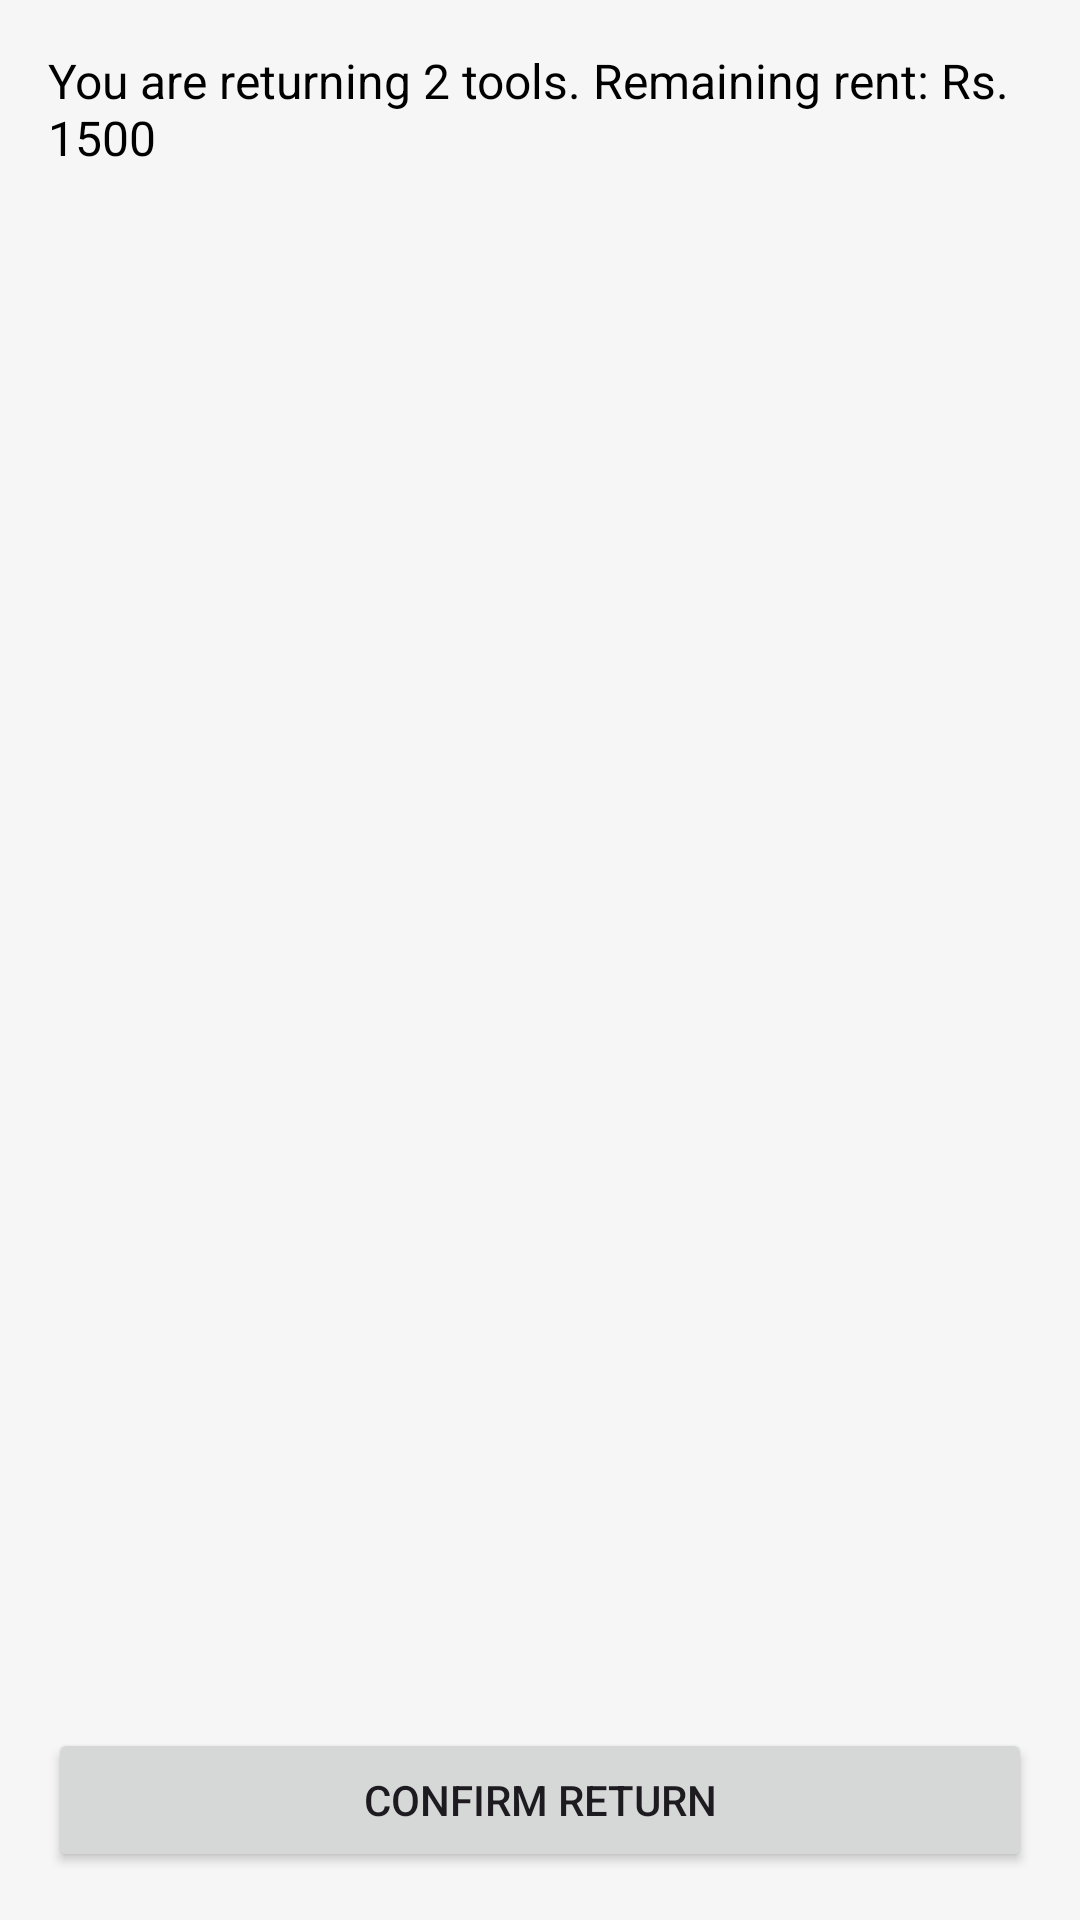

Produce the Android XML layout that renders to this screen, including the resource entries it uses.
<!-- AndroidManifest.xml: application theme Theme.RentATool -->
<!-- res/layout/fragment_return_confirmation.xml -->
<?xml version="1.0" encoding="utf-8"?>
<androidx.constraintlayout.widget.ConstraintLayout
    xmlns:android="http://schemas.android.com/apk/res/android"
    xmlns:app="http://schemas.android.com/apk/res-auto"
    android:layout_width="match_parent"
    android:layout_height="match_parent"
    xmlns:tools="http://schemas.android.com/tools"
    android:padding="16dp">













    
    <TextView
        android:id="@+id/tv_return_summary"
        android:layout_width="0dp"
        android:layout_height="wrap_content"
        android:text="You are returning 2 tools. Remaining rent: Rs. 1500"
        android:textColor="@android:color/black"
        android:textSize="16sp"
        app:layout_constraintEnd_toEndOf="parent"
        app:layout_constraintStart_toStartOf="parent"
        app:layout_constraintTop_toTopOf="parent" />

    
    <androidx.recyclerview.widget.RecyclerView
android:id="@+id/rv_return_tools"
        android:layout_width="0dp"
        android:layout_height="0dp"
        android:layout_marginTop="16dp"
        app:layoutManager="androidx.recyclerview.widget.LinearLayoutManager"
        tools:listitem="@layout/item_confirm_return"
        app:layout_constraintTop_toBottomOf="@id/tv_return_summary"
        app:layout_constraintBottom_toTopOf="@id/btn_confirm_return"
        app:layout_constraintStart_toStartOf="parent"
        app:layout_constraintEnd_toEndOf="parent">


    </androidx.recyclerview.widget.RecyclerView>

    <Button
        android:id="@+id/btn_confirm_return"
        android:layout_width="0dp"
        android:layout_height="wrap_content"
        android:text="Confirm Return"
        app:layout_constraintBottom_toBottomOf="parent"
        app:layout_constraintStart_toStartOf="parent"
        app:layout_constraintEnd_toEndOf="parent"/>
</androidx.constraintlayout.widget.ConstraintLayout>
<!-- res/layout/item_confirm_return.xml (included above) -->
<?xml version="1.0" encoding="utf-8"?>
<androidx.cardview.widget.CardView xmlns:android="http://schemas.android.com/apk/res/android"
    android:layout_width="match_parent"
    android:layout_height="wrap_content"
    xmlns:app="http://schemas.android.com/apk/res-auto"
    android:layout_margin="8dp"
    android:elevation="4dp"
    app:cardCornerRadius="12dp">


    <LinearLayout
        android:layout_margin="16dp"
        android:layout_width="match_parent"
        android:layout_height="wrap_content"
        android:orientation="horizontal"
        android:gravity="center_vertical"
        >

        <TextView
            android:id="@+id/tv_tool_name"
            android:layout_width="0dp"
            android:layout_weight="2"
            android:layout_height="wrap_content"
            android:text="Hamer" />

        <TextView
            android:id="@+id/tv_tool_quantity"
            android:layout_width="0dp"
            android:layout_weight="2"
            android:gravity="end"
            android:layout_height="wrap_content"
            android:text="10" />

    </LinearLayout>


</androidx.cardview.widget.CardView>
<!-- resources referenced by this layout -->
<resources>
  <style name="Theme.RentATool" parent="Base.Theme.RentATool" />
  <style name="Base.Theme.RentATool" parent="Theme.Material3.DayNight.NoActionBar">
          
  
          <item name="colorPrimary">@color/colorPrimary</item>
          <item name="colorOnPrimary">@color/on_primary</item>
          <item name="colorPrimaryContainer">@color/primary_container</item>
          <item name="colorOnPrimaryContainer">@color/on_primary_container</item>
  
          
          <item name="colorSecondary">@color/secondary</item>
          <item name="colorOnSecondary">@color/on_secondary</item>
          <item name="colorSecondaryContainer">@color/secondary_container</item>
          <item name="colorOnSecondaryContainer">@color/on_secondary_container</item>
  
          
          <item name="android:colorBackground">@color/background</item>
          <item name="colorOnBackground">@color/on_background</item>
          <item name="colorSurface">@color/surface</item>
          <item name="colorOnSurface">@color/on_surface</item>
      </style>
  <color name="colorPrimary">#6200EE</color>
  <color name="on_primary">#FFFFFF</color>
  <color name="primary_container">#EDE7F6</color>
  <color name="on_primary_container">#1A00AA</color>
  <color name="secondary">#03DAC5</color>
  <color name="on_secondary">#000000</color>
  <color name="secondary_container">#C6F7F1</color>
  <color name="on_secondary_container">#002F2A</color>
  <color name="background">#F6F6F6</color>
  <color name="on_background">#121212</color>
  <color name="surface">#FFFFFF</color>
  <color name="on_surface">#121212</color>
</resources>
